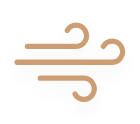
t = 0.00 s
t = 0.50 s: frame unchanged from t = 0.00 s, image omitted
t = 1.25 s: frame unchanged from t = 0.00 s, image omitted
t = 1.75 s: frame unchanged from t = 0.00 s, image omitted
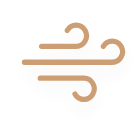
t = 2.25 s
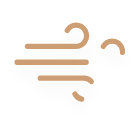
t = 3.00 s

The animated SVG that drew these frames (rendered in a browser with its animation timeline set to each time). Animation: 3 SMIL elements (animate=3); one cycle of 3.50 s, repeats indefinitely.

<?xml version="1.0" encoding="UTF-8" standalone="no"?>
<svg
   width="140"
   height="124"
   version="1.1"
   id="svg1963"
   sodipodi:docname="dust.svg"
   inkscape:version="1.2.2 (732a01da63, 2022-12-09)"
   xmlns:inkscape="http://www.inkscape.org/namespaces/inkscape"
   xmlns:sodipodi="http://sodipodi.sourceforge.net/DTD/sodipodi-0.dtd"
   xmlns="http://www.w3.org/2000/svg"
   xmlns:svg="http://www.w3.org/2000/svg">
  <sodipodi:namedview
     id="namedview1965"
     pagecolor="#ffffff"
     bordercolor="#000000"
     borderopacity="0.25"
     inkscape:showpageshadow="2"
     inkscape:pageopacity="0.0"
     inkscape:pagecheckerboard="0"
     inkscape:deskcolor="#d1d1d1"
     showgrid="false"
     inkscape:zoom="3.0825436"
     inkscape:cx="82.886094"
     inkscape:cy="51.905186"
     inkscape:window-width="1920"
     inkscape:window-height="1017"
     inkscape:window-x="-8"
     inkscape:window-y="-8"
     inkscape:window-maximized="1"
     inkscape:current-layer="svg1963" />
  <defs
     id="defs1951">
    <filter
       id="blur"
       x="-0.20017572"
       y="-0.29286417"
       width="1.4004885"
       height="1.7285871">
      <feGaussianBlur
         in="SourceAlpha"
         stdDeviation="3"
         id="feGaussianBlur1936" />
      <feOffset
         dx="0"
         dy="4"
         result="offsetblur"
         id="feOffset1938" />
      <feComponentTransfer
         id="feComponentTransfer1942">
        <feFuncA
           slope="0.05"
           type="linear"
           id="feFuncA1940" />
      </feComponentTransfer>
      <feMerge
         id="feMerge1948">
        <feMergeNode
           id="feMergeNode1944" />
        <feMergeNode
           in="SourceGraphic"
           id="feMergeNode1946" />
      </feMerge>
    </filter>
  </defs>
  <g
     transform="matrix(2.575912,0,0,2.6513894,42.785249,-9.3342918)"
     filter="url(#blur)"
     id="g1961">
    <g
       class="am-weather-wind"
       transform="translate(-16,10)"
       fill="none"
       stroke="#cd9e73"
       stroke-linecap="round"
       stroke-width="2"
       id="g1959">
      <path
         stroke-dasharray="150, 10"
         d="M 25.5,5 A 4,4 0 1 1 29,11 H 10"
         id="path1953">
        <animate
           attributeName="stroke-dashoffset"
           dur="3s"
           repeatCount="indefinite"
           values="0; 160"
           begin="0s" />
      </path>
      <path
         stroke-dasharray="144, 16"
         d="M 39.5,11 A 4,4 0 1 1 43,17 H 6"
         id="path1955">
        <animate
           attributeName="stroke-dashoffset"
           dur="3s"
           repeatCount="indefinite"
           values="0; 160"
           begin="0.5s" />
      </path>
      <path
         stroke-dasharray="150, 10"
         d="M 28.5,29 A 4,4 0 1 0 32,23 H 15"
         id="path1957">
        <animate
           attributeName="stroke-dashoffset"
           dur="3s"
           repeatCount="indefinite"
           values="0; 160"
           begin="0.25s" />
      </path>
    </g>
  </g>
</svg>
